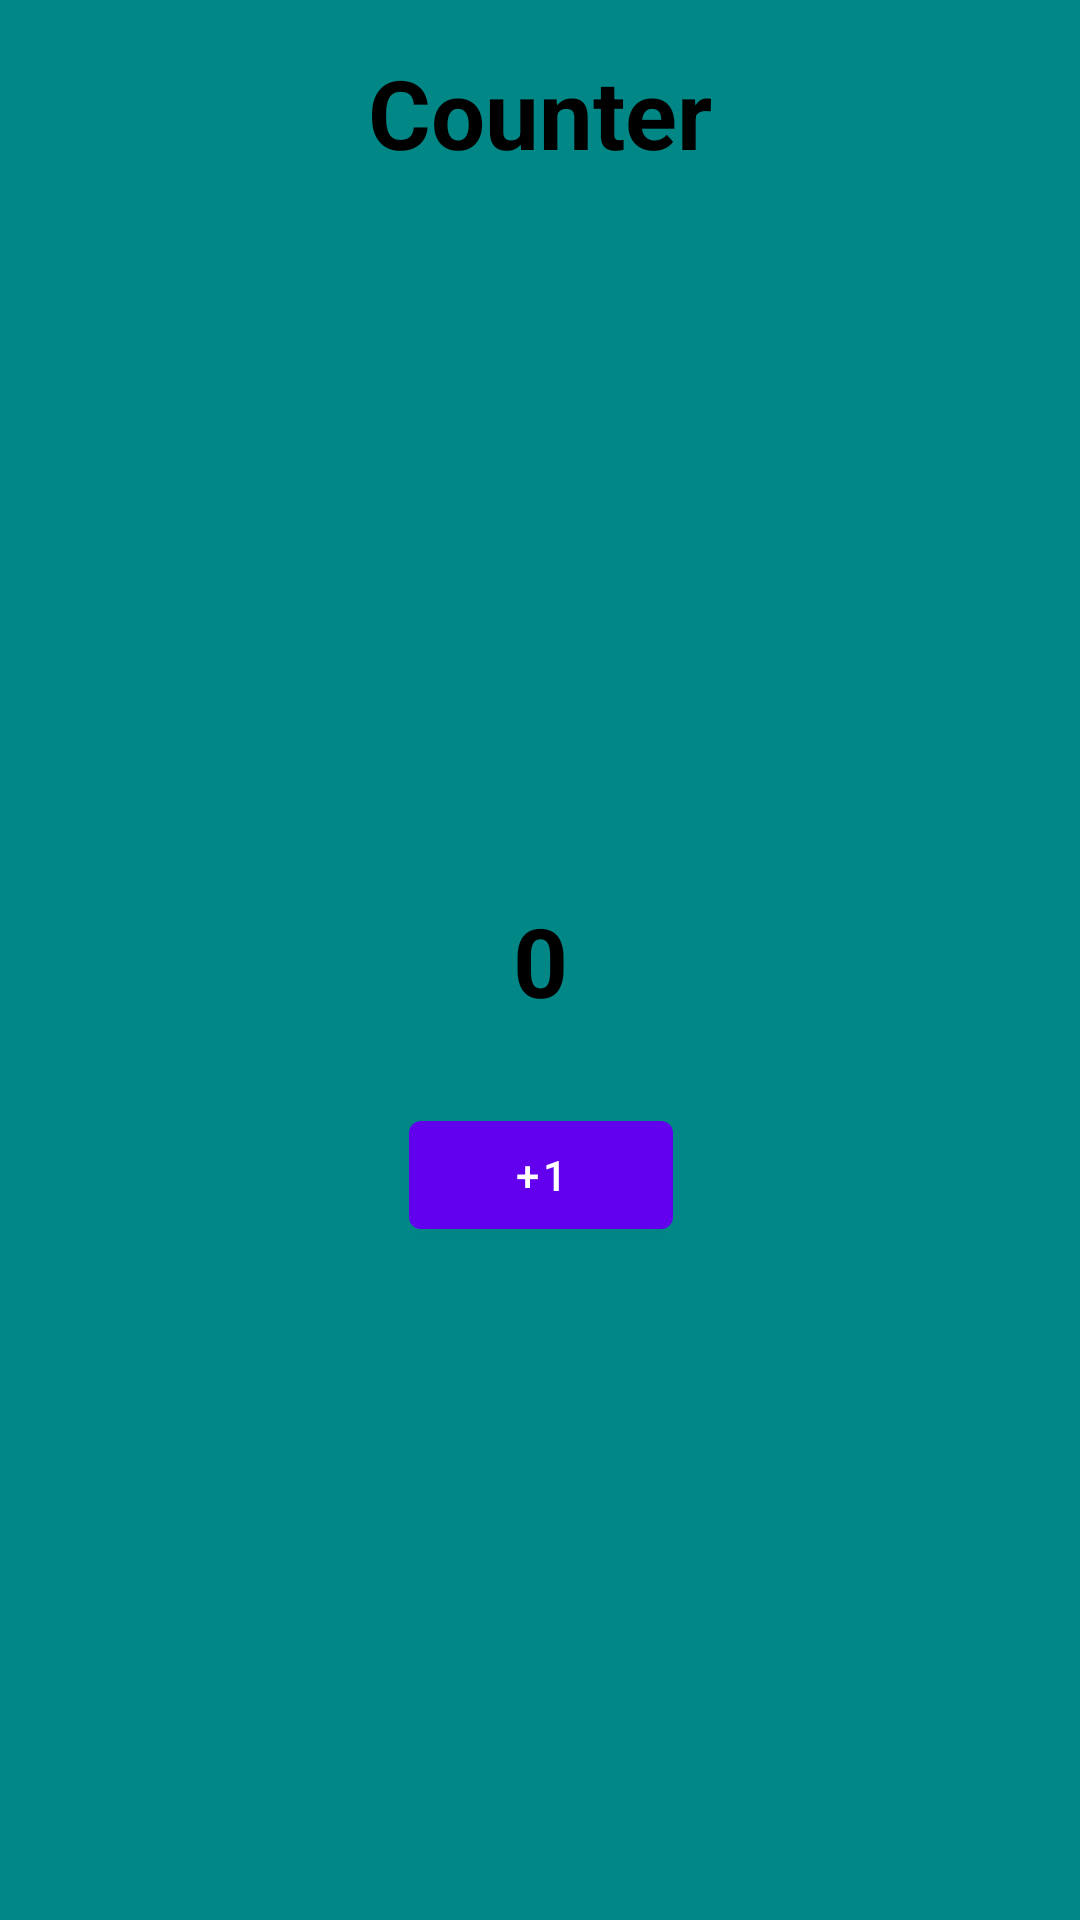

Write the Android layout XML for this screen, with the resource values it uses.
<!-- AndroidManifest.xml: application theme Theme.Marat_uulu_daniyar_5of3month -->
<!-- res/layout/fragment_counter.xml -->
<?xml version="1.0" encoding="utf-8"?>
<androidx.constraintlayout.widget.ConstraintLayout xmlns:android="http://schemas.android.com/apk/res/android"
    xmlns:tools="http://schemas.android.com/tools"
    android:layout_width="match_parent"
    android:layout_height="match_parent"
    xmlns:app="http://schemas.android.com/apk/res-auto"
    tools:context=".CounterFragment"
    android:background="@color/teal_700">

    <TextView
        android:layout_width="wrap_content"
        android:layout_height="wrap_content"
        android:text="@string/counter"
        app:layout_constraintTop_toTopOf="parent"
        app:layout_constraintStart_toStartOf="parent"
        app:layout_constraintEnd_toEndOf="parent"
        android:textSize="32sp"
        android:textStyle="bold"
        android:textColor="@color/black"
        android:layout_marginTop="16dp"
        android:id="@+id/tv_counter"/>
    <TextView
        android:layout_width="wrap_content"
        android:layout_height="wrap_content"
        android:id="@+id/tv_count"
        android:text="@string/_0"
        app:layout_constraintTop_toTopOf="parent"
        app:layout_constraintBottom_toBottomOf="parent"
        app:layout_constraintStart_toStartOf="parent"
        app:layout_constraintEnd_toEndOf="parent"
        android:textColor="@color/black"
        android:textStyle="bold"
        android:textSize="32sp"/>
    <com.google.android.material.button.MaterialButton
        android:layout_width="wrap_content"
        android:layout_height="wrap_content"
        app:layout_constraintTop_toBottomOf="@id/tv_count"
        app:layout_constraintStart_toStartOf="@id/tv_count"
        app:layout_constraintEnd_toEndOf="@id/tv_count"
        android:layout_marginTop="26dp"
        android:text="@string/_1"
        android:id="@+id/btn_operation"/>


</androidx.constraintlayout.widget.ConstraintLayout>
<!-- resources referenced by this layout -->
<resources>
  <string name="_0">0</string>
  <string name="_1">+1</string>
  <string name="counter">Counter</string>
  <style name="Theme.Marat_uulu_daniyar_5of3month" parent="Theme.MaterialComponents.DayNight.NoActionBar">
          
          <item name="colorPrimary">@color/purple_500</item>
          <item name="colorPrimaryVariant">@color/purple_700</item>
          <item name="colorOnPrimary">@color/white</item>
          
          <item name="colorSecondary">@color/teal_200</item>
          <item name="colorSecondaryVariant">@color/teal_700</item>
          <item name="colorOnSecondary">@color/black</item>
          
          <item name="android:statusBarColor">?attr/colorPrimaryVariant</item>
          
      </style>
  <!-- not gathered from this repository: default colours our renderer supplied (Android Studio template values) -->
  <color name="purple_500">#FF6200EE</color>
  <color name="purple_700">#FF3700B3</color>
  <color name="teal_200">#FF03DAC5</color>
  <color name="teal_700">#FF018786</color>
  <color name="black">#FF000000</color>
  <color name="white">#FFFFFFFF</color>
</resources>
